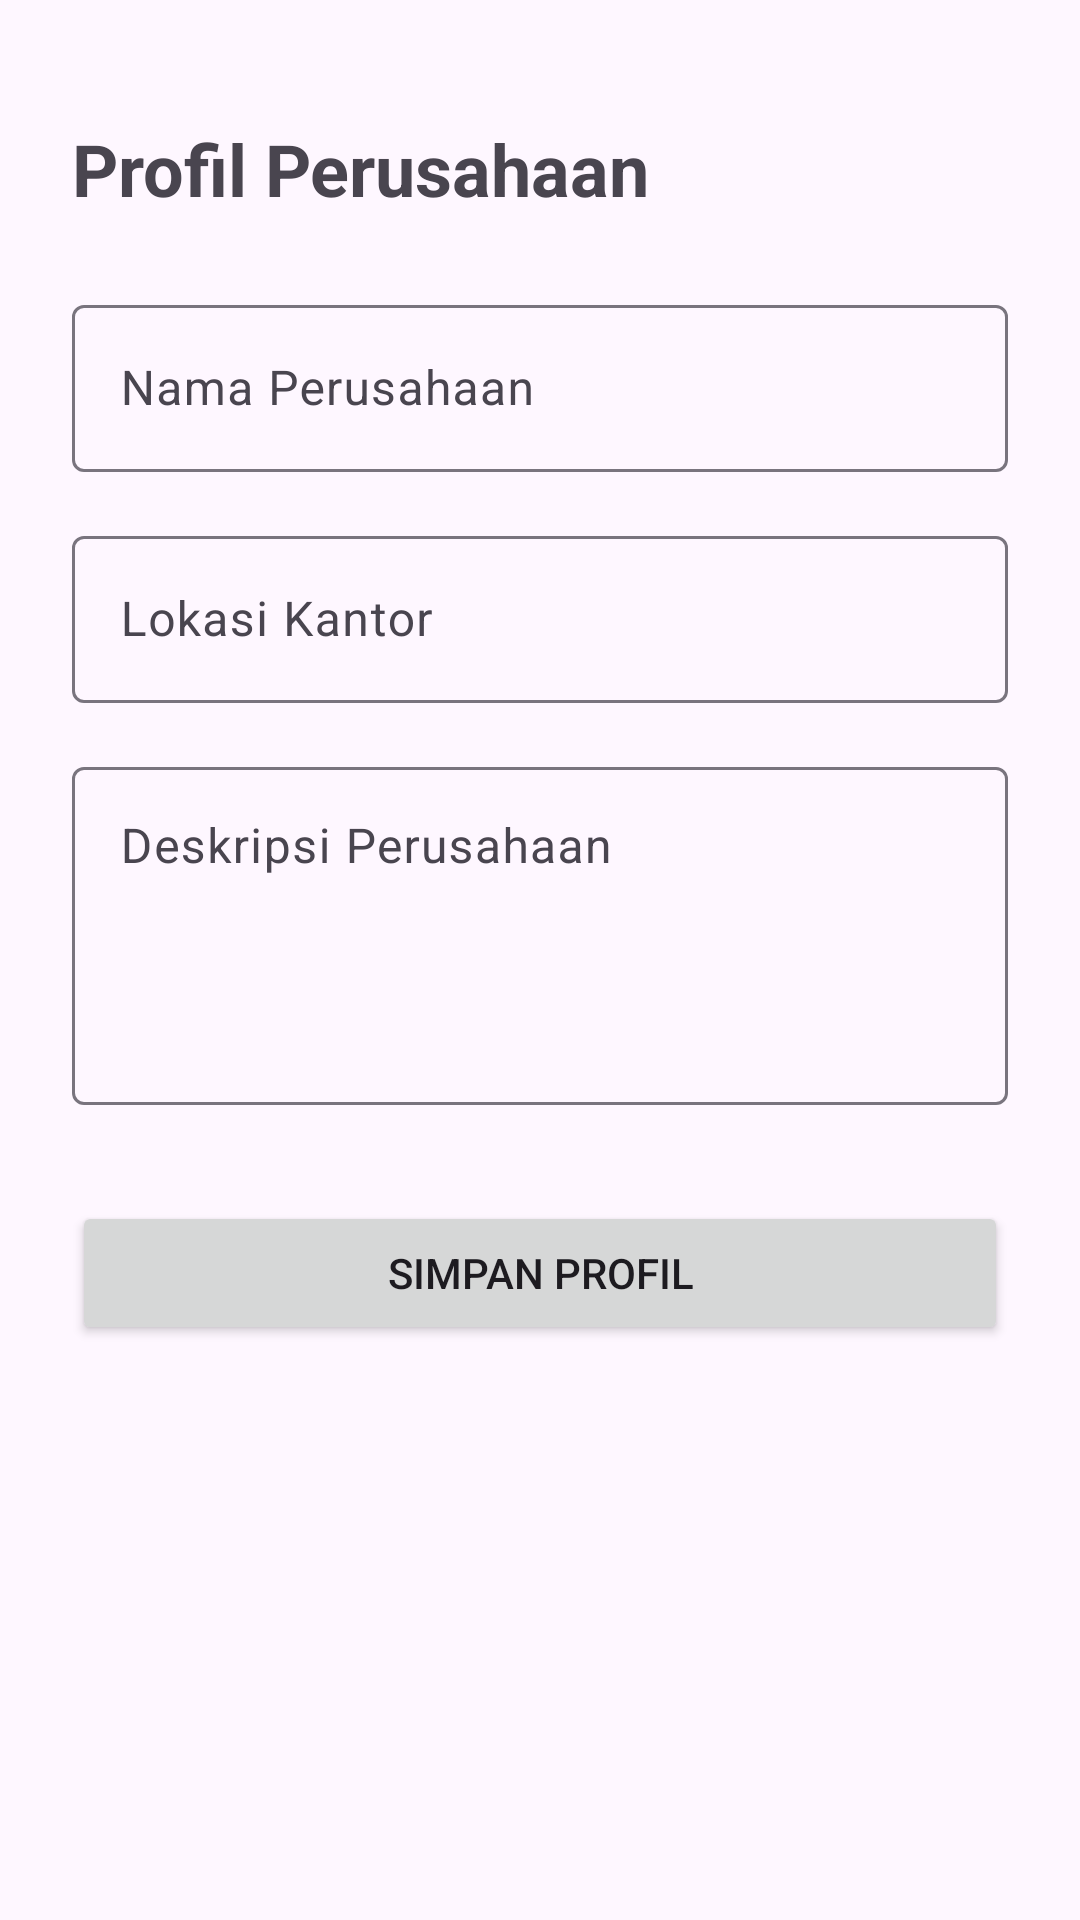

Layout XML and referenced resources for this Android screen:
<!-- AndroidManifest.xml: application theme Theme.YDjob -->
<!-- res/layout/activity_company_profile.xml -->
<?xml version="1.0" encoding="utf-8"?>
<ScrollView xmlns:android="http://schemas.android.com/apk/res/android"
    xmlns:app="http://schemas.android.com/apk/res-auto"
    xmlns:tools="http://schemas.android.com/tools"
    android:layout_width="match_parent"
    android:layout_height="match_parent"
    tools:context=".CompanyProfileActivity">

    <androidx.constraintlayout.widget.ConstraintLayout
        android:layout_width="match_parent"
        android:layout_height="wrap_content"
        android:padding="24dp">

        <TextView
            android:id="@+id/tvTitleComp"
            android:layout_width="wrap_content"
            android:layout_height="wrap_content"
            android:text="Profil Perusahaan"
            android:textSize="24sp"
            android:textStyle="bold"
            app:layout_constraintStart_toStartOf="parent"
            app:layout_constraintTop_toTopOf="parent"
            android:layout_marginTop="16dp"/>

        <com.google.android.material.textfield.TextInputLayout
            android:id="@+id/tilCompName"
            android:layout_width="match_parent"
            android:layout_height="wrap_content"
            android:hint="Nama Perusahaan"
            app:layout_constraintTop_toBottomOf="@id/tvTitleComp"
            android:layout_marginTop="24dp">
            <com.google.android.material.textfield.TextInputEditText
                android:id="@+id/etCompName"
                android:layout_width="match_parent"
                android:layout_height="wrap_content"
                android:inputType="textPersonName"/>
        </com.google.android.material.textfield.TextInputLayout>

        <com.google.android.material.textfield.TextInputLayout
            android:id="@+id/tilCompLoc"
            android:layout_width="match_parent"
            android:layout_height="wrap_content"
            android:hint="Lokasi Kantor"
            app:layout_constraintTop_toBottomOf="@id/tilCompName"
            android:layout_marginTop="16dp">
            <com.google.android.material.textfield.TextInputEditText
                android:id="@+id/etCompLoc"
                android:layout_width="match_parent"
                android:layout_height="wrap_content"
                android:inputType="textPostalAddress"/>
        </com.google.android.material.textfield.TextInputLayout>

        <com.google.android.material.textfield.TextInputLayout
            android:id="@+id/tilCompDesc"
            android:layout_width="match_parent"
            android:layout_height="wrap_content"
            android:hint="Deskripsi Perusahaan"
            app:layout_constraintTop_toBottomOf="@id/tilCompLoc"
            android:layout_marginTop="16dp">
            <com.google.android.material.textfield.TextInputEditText
                android:id="@+id/etCompDesc"
                android:layout_width="match_parent"
                android:layout_height="wrap_content"
                android:inputType="textMultiLine"
                android:lines="4"
                android:gravity="top"/>
        </com.google.android.material.textfield.TextInputLayout>

        <Button
            android:id="@+id/btnSaveComp"
            android:layout_width="match_parent"
            android:layout_height="wrap_content"
            android:text="SIMPAN PROFIL"
            android:layout_marginTop="32dp"
            app:layout_constraintTop_toBottomOf="@id/tilCompDesc"/>

        <ProgressBar
            android:id="@+id/progressBarComp"
            android:layout_width="wrap_content"
            android:layout_height="wrap_content"
            android:visibility="gone"
            app:layout_constraintTop_toTopOf="parent"
            app:layout_constraintBottom_toBottomOf="parent"
            app:layout_constraintStart_toStartOf="parent"
            app:layout_constraintEnd_toEndOf="parent"/>

    </androidx.constraintlayout.widget.ConstraintLayout>
</ScrollView>
<!-- resources referenced by this layout -->
<resources>
  <style name="Theme.YDjob" parent="Base.Theme.YDjob" />
  <style name="Base.Theme.YDjob" parent="Theme.Material3.DayNight.NoActionBar">
          
          
      </style>
</resources>
